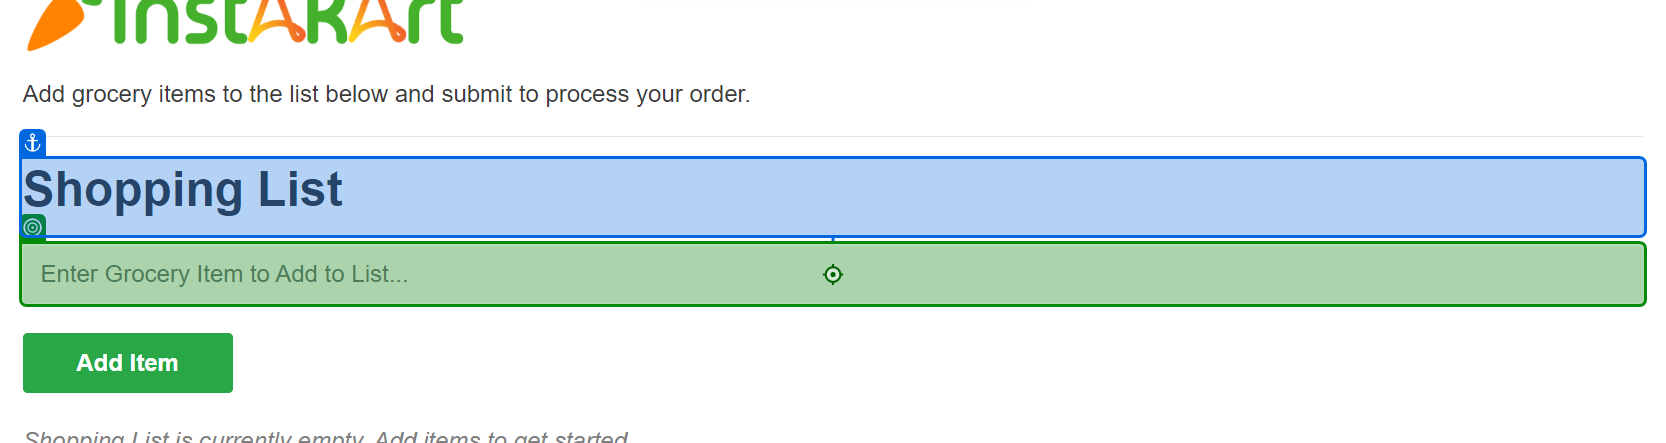
Workflow: Sequence

Step 1: type "Oatmeal" into 'Shopping List'

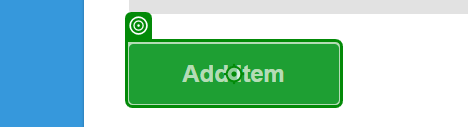
Step 2: click on 'Add Item'

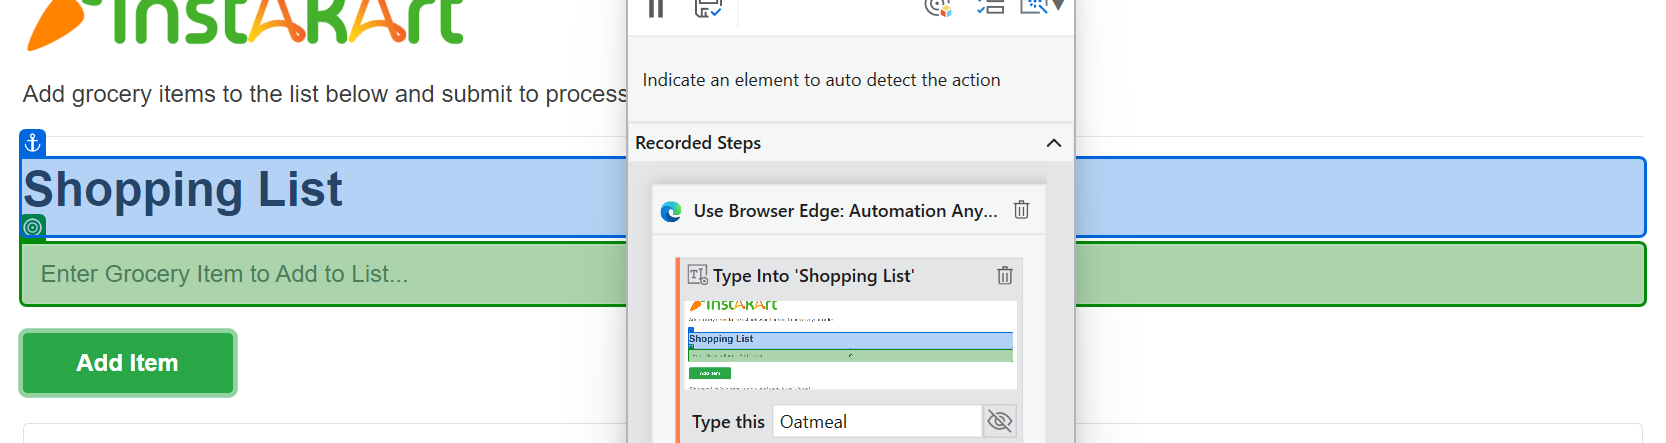
Step 3: type a value

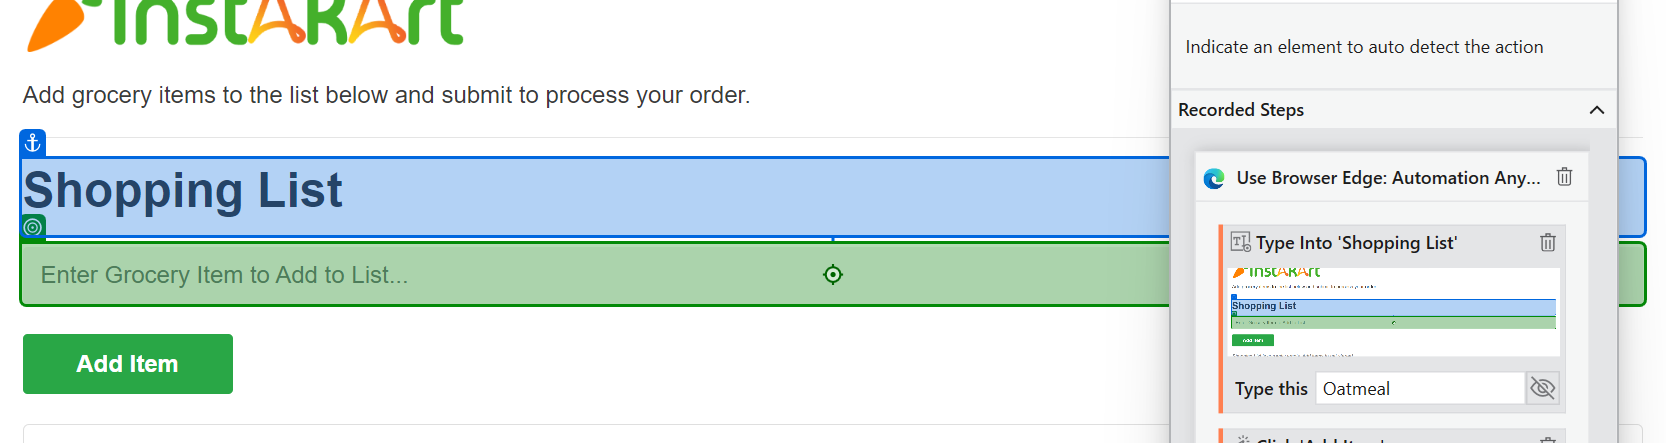
Step 4: type "Granola" into 'Shopping List'

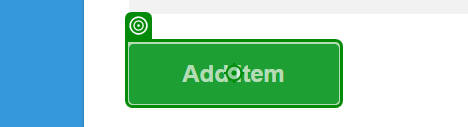
Step 5: click on 'Add Item'

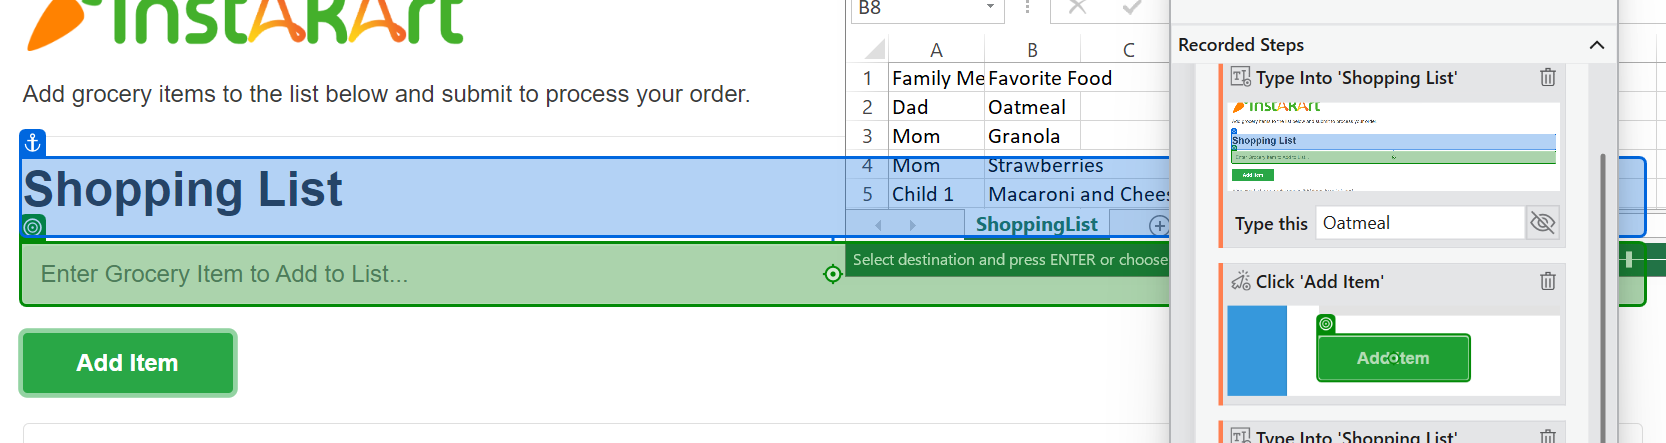
Step 6: type "Strawberries" into 'Shopping List'

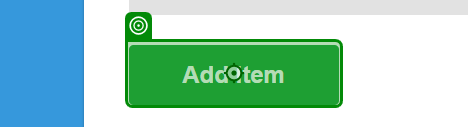
Step 7: click on 'Add Item'

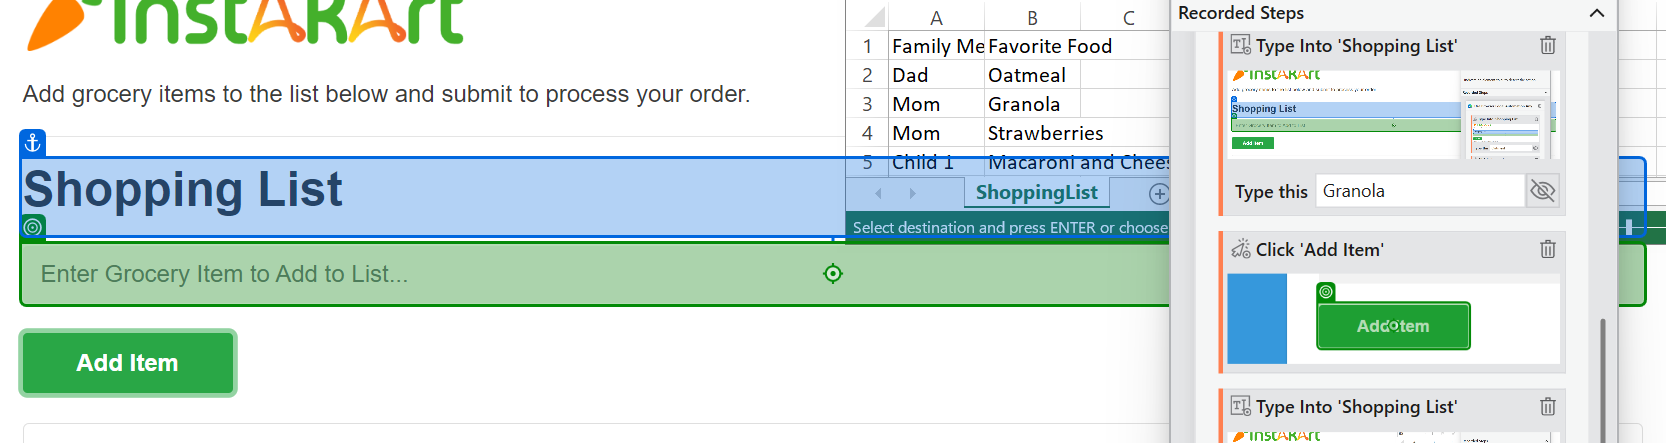
Step 8: type "Macaroni and Cheese" into 'Shopping List'

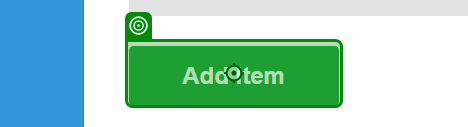
Step 9: click on 'Add Item'

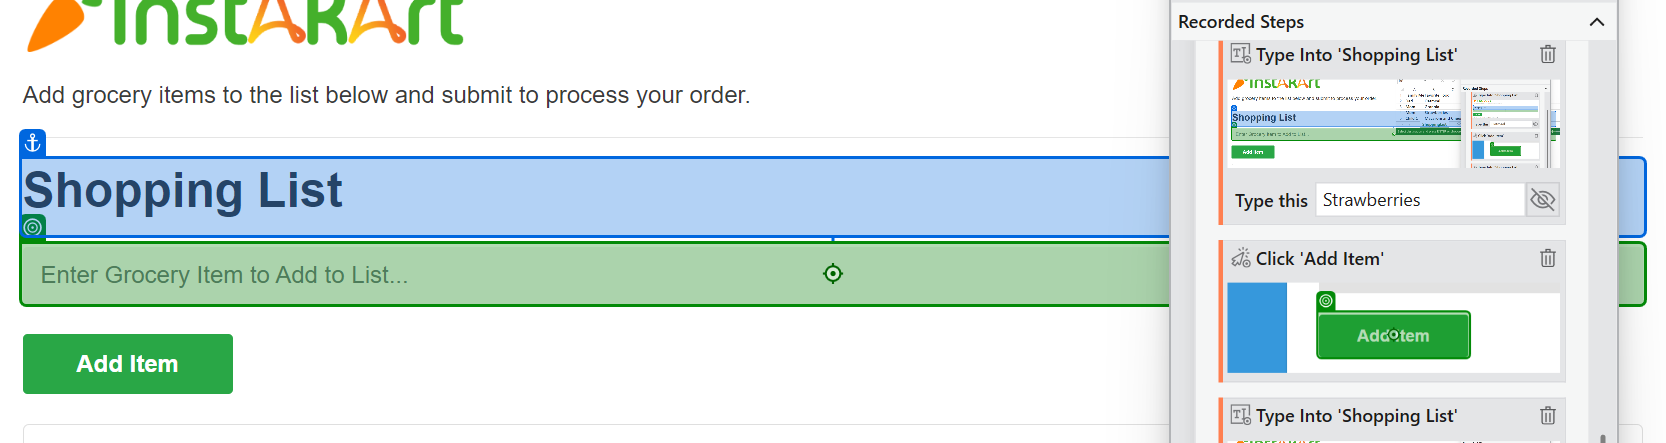
Step 10: type "Pizza" into 'Shopping List'

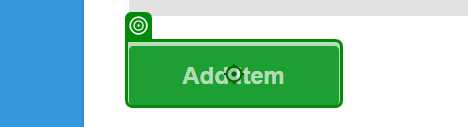
Step 11: click on 'Add Item'

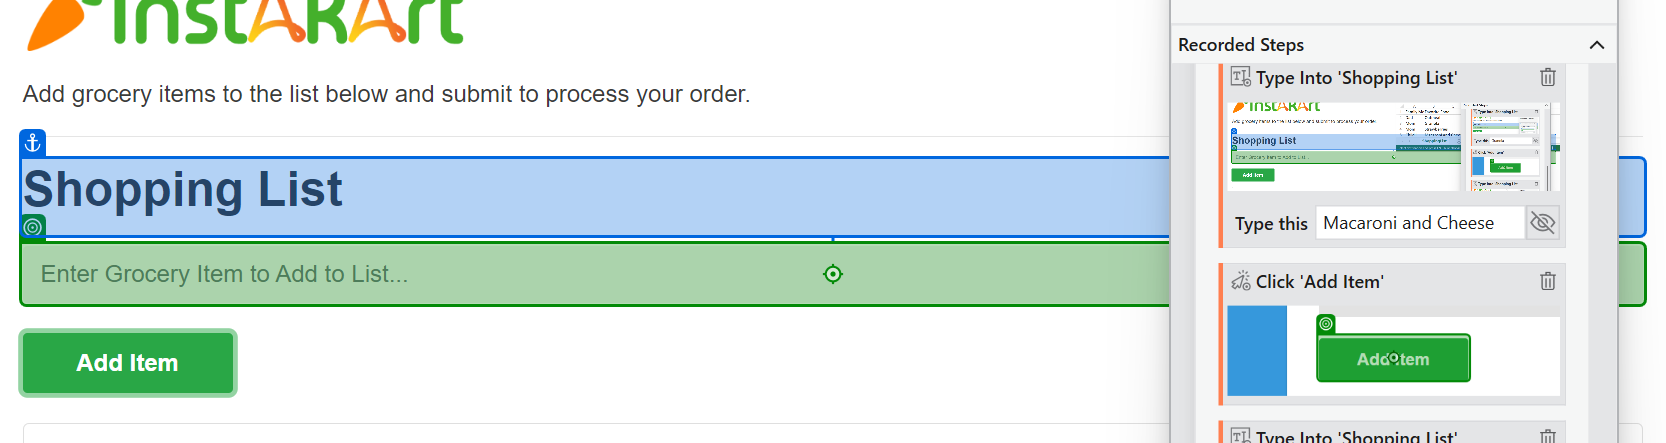
Step 12: type "Broccoli" into 'Shopping List'

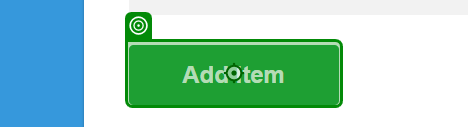
Step 13: click on 'Add Item'

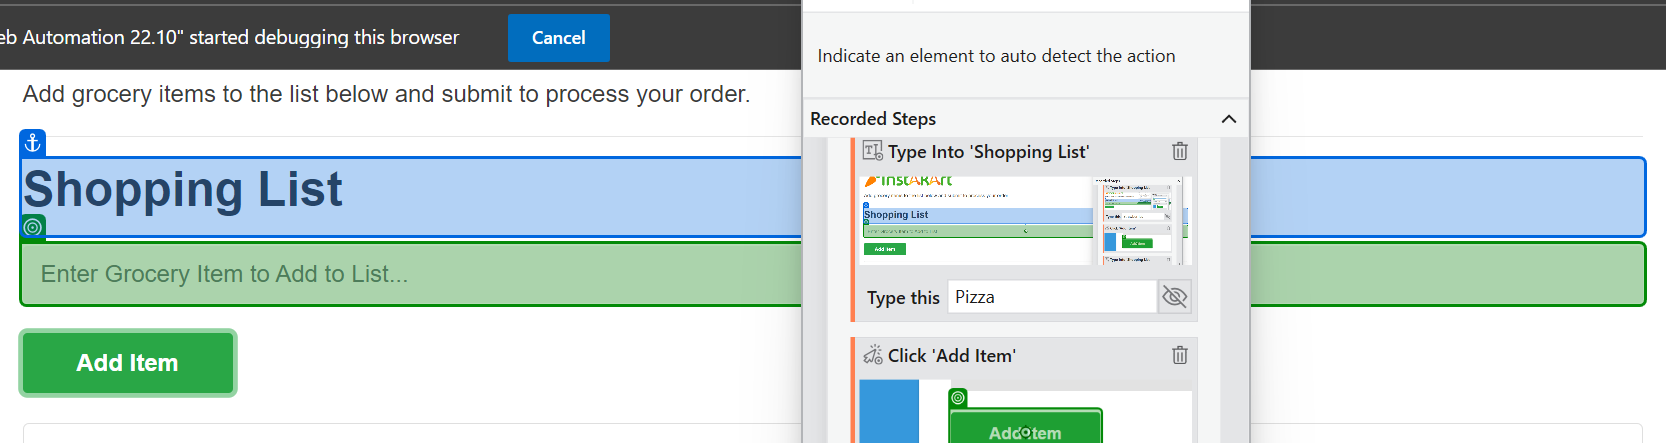
Step 14: type "Chicken Nuggets" into 'Shopping List'

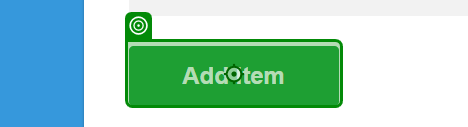
Step 15: click on 'Add Item'

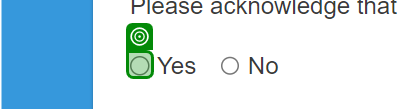
Step 16: check

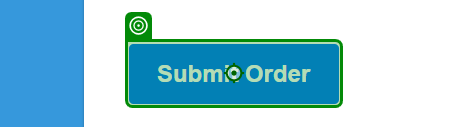
Step 17: click on 'Submit Order'